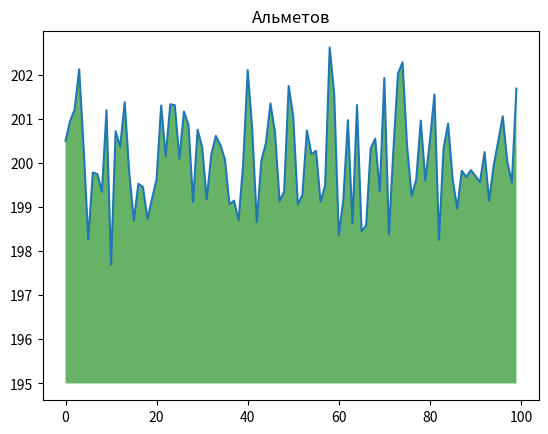

Reproduce this figure in Python.
import numpy as np
from matplotlib import pyplot as plt

ys = 200 + np.random.randn(100)
x = [x for x in range(len(ys))]
plt.plot(x, ys, '-')
plt.fill_between(x, ys, 195, where=(ys > 195), facecolor='g', alpha=0.6)
plt.title("Альметов")
plt.show()
